Run: headless pygame with SDL's dummy video driver; simulated clock (each Clock.tick advances the game by its frame time, no real sleeping); random seed 0; keys injected as events and as key.get_pressed() state; no mouse input.
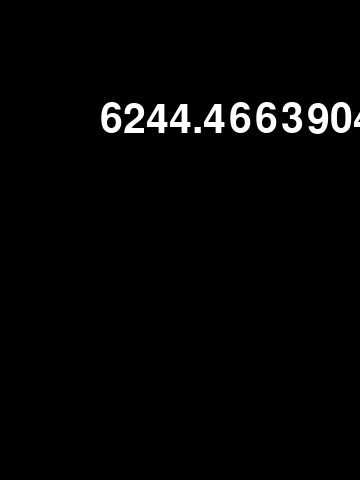
Frame 1 of 4 · flips 1–60 · no input
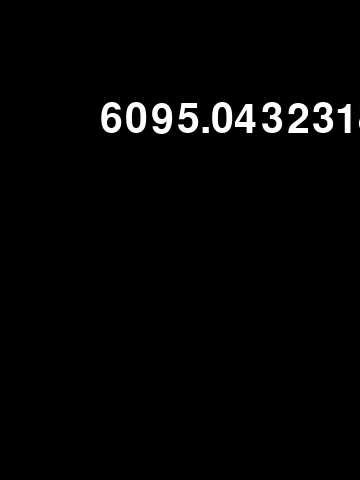
Frame 2 of 4 · flips 61–180 · tapped SPACE, RETURN · held RIGHT (→), D
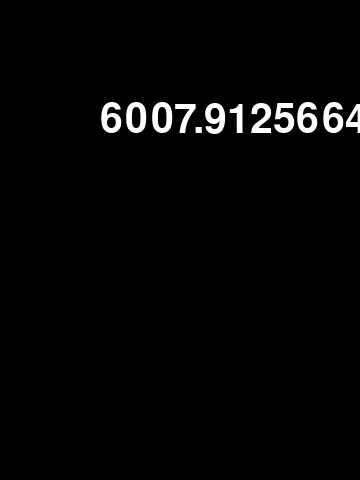
Frame 3 of 4 · flips 181–300 · held DOWN (↓), S
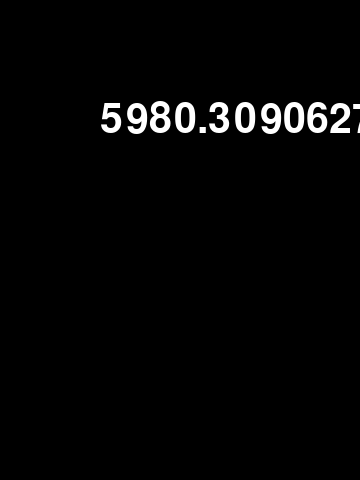
Frame 4 of 4 · flips 301–420 · held LEFT (←), A, UP (↑), W

The pygame program that drew these frames:

import time

import pygame

pygame.init()

WIDTH = 360
HEIGHT = 480

screen = pygame.display.set_mode((WIDTH,HEIGHT))
pygame.display.set_caption('plant_vs_zoomie')

# Colors (R, G, B)
BLACK = (0, 0, 0)
WHITE = (255, 255, 255)
RED = (255, 0, 0)
GREEN = (0, 255, 0)
BLUE = (0, 0, 255)

myfont = pygame.font.Font(None,60)
# textImgage = myfont.render('pygame',True,WHITE)

FPS = 60
clock = pygame.time.Clock()
running = True
count = 0
start = time.time()
while running:
    clock.tick(FPS)
    for event in pygame.event.get():
        if event.type == pygame.QUIT:
            running = False

    count += 1
    now = time.time()
    fps = count / (now -start)
    fpsImgage = myfont.render(str(fps), True, WHITE)

    screen.fill(BLACK)
    screen.blit(fpsImgage,(100,100))
    pygame.display.flip()
